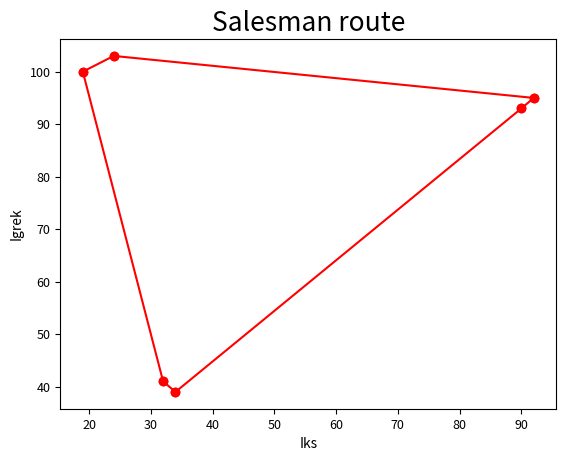

Write the Python code that produced this figure.
import math
import matplotlib.pyplot as plt
import numpy as np
from random import randint
from random import randrange
from random import sample
from random import choice


CITY_NUMBER = 30


# distance between two chosen cities
def distance(city_1, city_2):
    return math.sqrt((city_1[0] - city_2[0])**2 + (city_1[1] - city_2[1])**2)


# generating lists of cities
def generate_random_cities(city_number):
    cities = []
    while len(cities) < city_number:
        x = randint(0, 101)
        y = randint(0, 101)
        if [x,y] not in cities:
            cities.append([x,y])
    return cities


def generate_chess_cities(city_number):
    cities = []
    while len(cities) < city_number:
        x = randrange(0, 101, 10)
        y = randrange(0, 101, 10)
        if [x,y] not in cities:
            cities.append([x,y])
    return cities


def generate_group_cities(groups, elements, neighbour_rad):       # 30 cities from definition
    main_cities = generate_random_cities(groups)
    cities = []
    for city in main_cities:
        temporary_cities = []
        while len(temporary_cities) < elements:
            x = randint(city[0]-neighbour_rad, city[0]+neighbour_rad)
            y = randint(city[1]-neighbour_rad, city[1]+neighbour_rad)
            if [x,y] not in temporary_cities:
                temporary_cities.append([x,y])
        for city in temporary_cities:
            cities.append(city)
    return cities


# summary distance between next cities from list
def summary_distance(city_list):
    mode_city_list = city_list.copy()
    mode_city_list.append(mode_city_list[0])
    distance_sum = 0
    for i in range(len(mode_city_list)-1):
        distance_sum += distance(mode_city_list[i], mode_city_list[i+1])
    return distance_sum


# population generation based on city list
def generate_population(members_number, city_list):
    population = []
    while len(population) < members_number:
        next_city = sample(city_list, len(city_list))
        if next_city not in population:
            population.append(next_city)
    return population


# tourney selection
def turnee_select(population, func):
    new_population = []
    for i in range(len(population)):
        first_challenger = choice(population)
        second_challenger = choice(population)
        if func(first_challenger) >= func(second_challenger):
            new_population.append(second_challenger)
        else:
            new_population.append(first_challenger)
    return new_population


# modification of one element
def modify_element(modify_list):
    if len(modify_list) > 0:
        first = randint(0, len(modify_list)-2)
        # second = randint(0, len(modify_list)-1)
        second = first + 1
        temp = modify_list[first]
        modify_list[first] = modify_list[second]
        modify_list[second] = temp
    return modify_list


# population modification
def modify_population(population, mod_rate):
    number_to_be_modified = int(mod_rate * len(population))
    population_copy = population.copy()
    modified_elements = []
    while len(modified_elements) < number_to_be_modified:
        ele = choice(population_copy)
        population_copy.remove(ele)
        modified_elements.append(modify_element(ele))
    population_copy += modified_elements
    return population_copy


# selection of final winner
def turnee_winner_selection(comp_list, func):
    winner = comp_list[0]
    for i in range(len(comp_list)):
        if func(winner) >= func(comp_list[i]):
            winner = comp_list[i]
    return winner


# final algorithm composition
def salesman_problem(cities_list, population_number, iterations, mod_rate):
    population = generate_population(population_number, cities_list)
    i = 0
    while i < iterations:
        new_temp_population = turnee_select(population, summary_distance)
        population = modify_population(new_temp_population, mod_rate)
        i += 1
    winner = turnee_winner_selection(population, summary_distance)
    return winner


# drawing a plot of cities
def draw(winner):
    for i in range(0, len(winner)-1):
        plt.plot([winner[i][0], winner[i+1][0]], [winner[i][1], winner[i+1][1]], 'ro-')
    plt.plot([winner[-1][0], winner[0][0]], [winner[-1][1], winner[0][1]], 'ro-')
    plt.title("Salesman route", fontsize=19)
    plt.xlabel("Iks", fontsize=10)
    plt.ylabel("Igrek", fontsize=10)
    plt.tick_params(axis='both', which='major', labelsize=9)
    plt.show()


# TESTY:
random_cities = generate_group_cities(3, 2, 4)
# random_cities = [[15, 55], [20, 70], [65, 55], [95, 10], [20, 5], [95, 45], [10, 45]]
# random_cities = [[35, 85], [100, 35], [0, 65], [95, 10], [100, 50], [85, 25], [85, 95], [35, 95], [20, 45], [55, 45]]
print("Random cities: ", random_cities)
route = salesman_problem(random_cities, 700, 500, 0)
print("Best route: ", route)
draw(route)


# można zmodyfikować sposób modyfikacji
